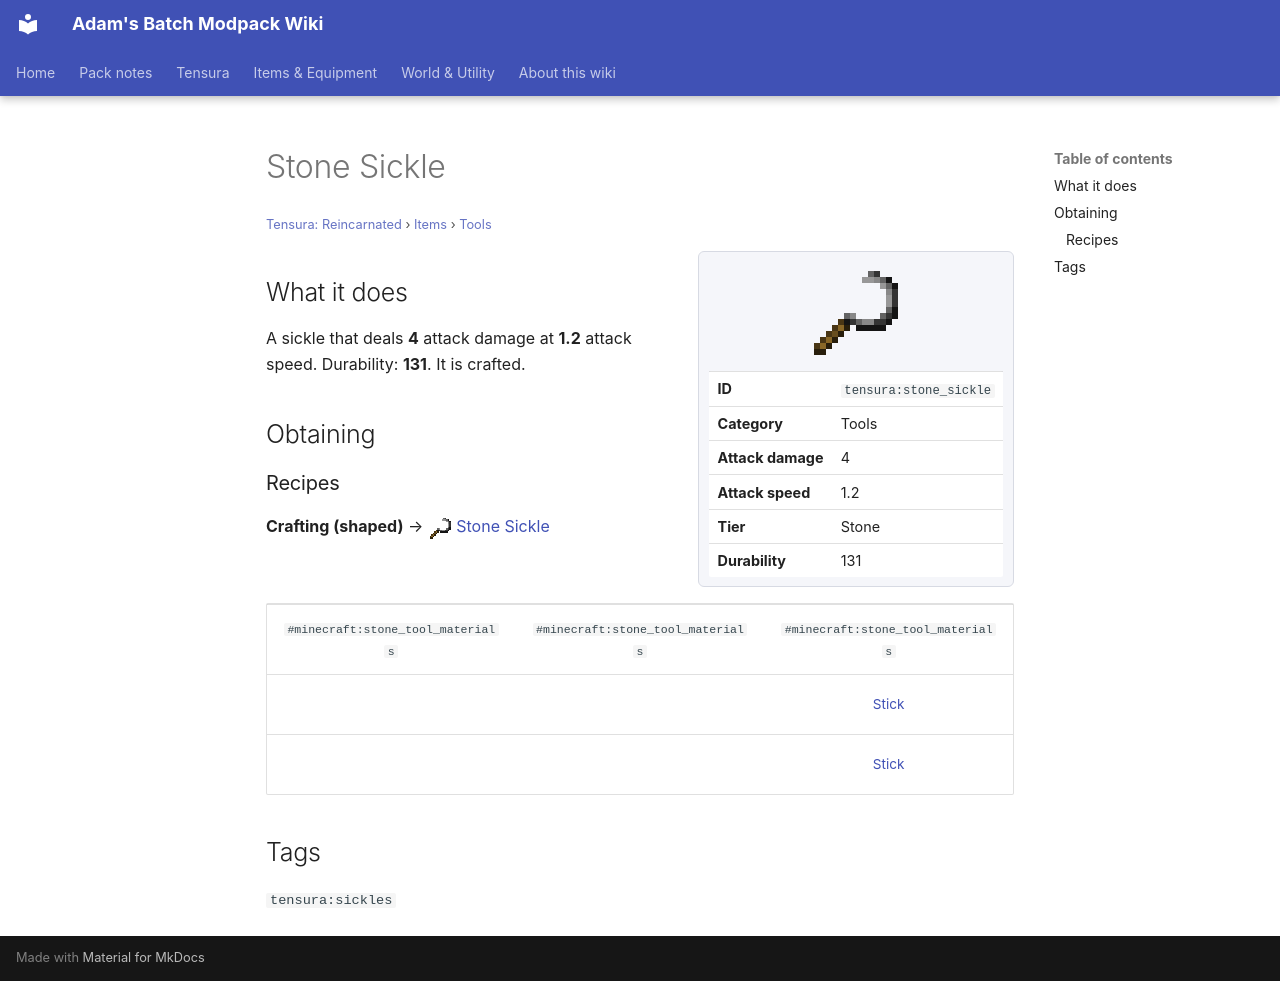

repository: Proteus-Nell/Adams-Batch-MC-Modpack-Wiki · page: tensura-reincarnated/items/tools/stone-sickle/index.html · generator: mkdocs

# Stone Sickle

<small>[Tensura: Reincarnated](../../index.md) &rsaquo; [Items](../index.md) &rsaquo; [Tools](index.md)</small>

<div class="infobox" markdown>

![Stone Sickle](../../../assets/icons/tensura/item/stone_sickle.png)

| | |
|---|---|
| **ID** | `tensura:stone_sickle` |
| **Category** | Tools |
| **Attack damage** | 4 |
| **Attack speed** | 1.2 |
| **Tier** | Stone |
| **Durability** | 131 |

</div>

## What it does

A sickle that deals **4** attack damage at **1.2** attack speed. Durability: **131**. It is crafted.

## Obtaining

### Recipes

**Crafting (shaped)** &rarr; ![](../../../assets/icons/tensura/item/stone_sickle.png) [Stone Sickle](stone-sickle.md)

<div class="recipe" markdown>

| | | |
|---|---|---|
|  `#minecraft:stone_tool_materials` |  `#minecraft:stone_tool_materials` |  `#minecraft:stone_tool_materials` |
|   |   |  [Stick](https://minecraft.wiki/w/Stick) |
|   |   |  [Stick](https://minecraft.wiki/w/Stick) |

</div>

## Tags

`tensura:sickles`
